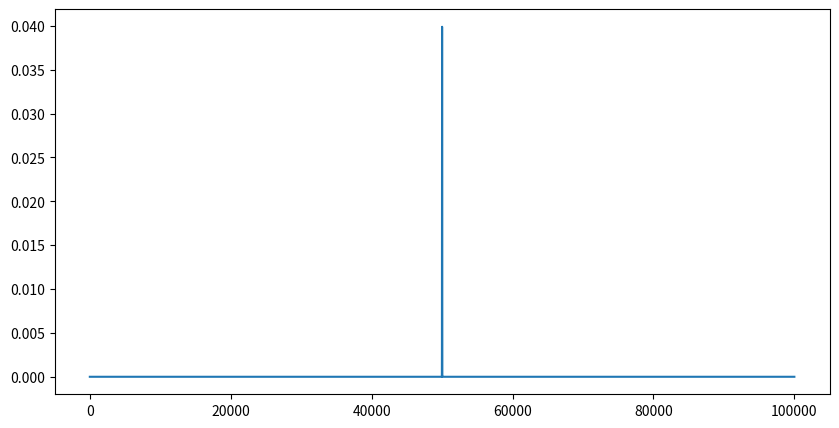
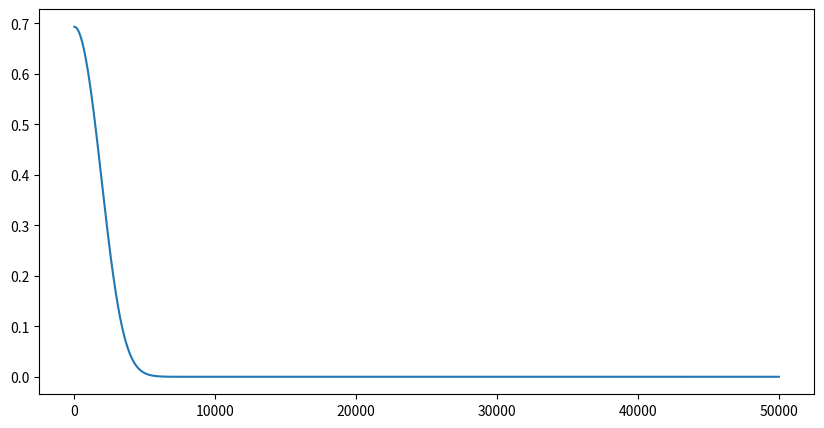
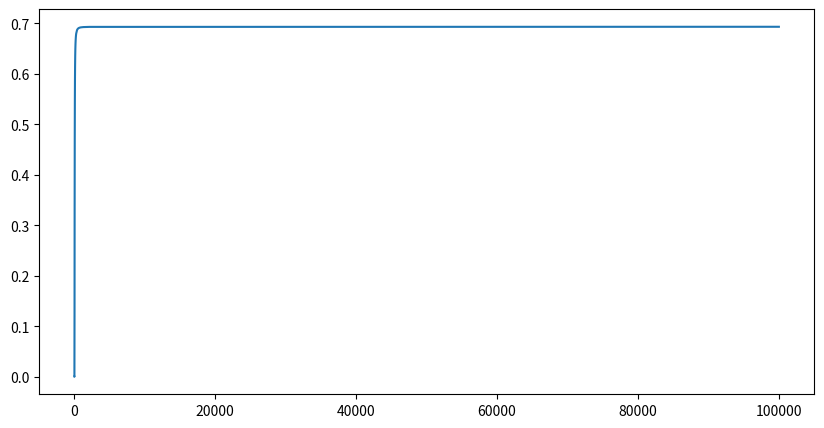
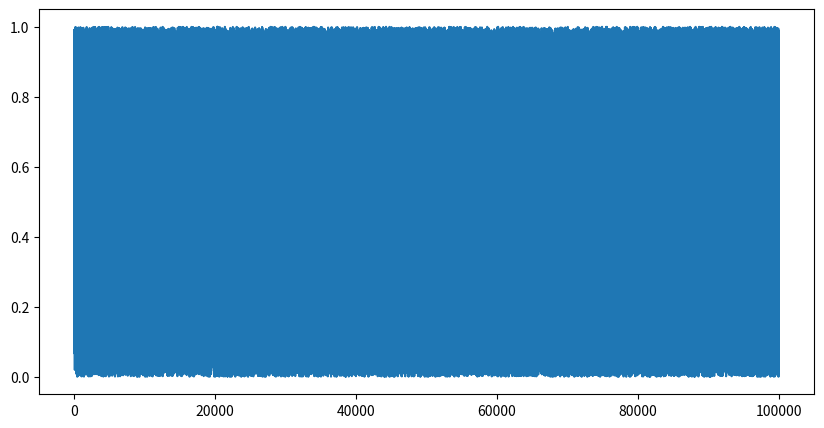
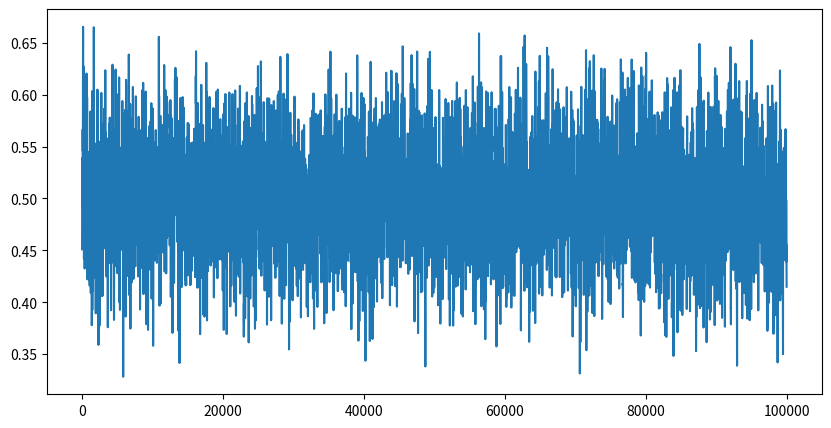
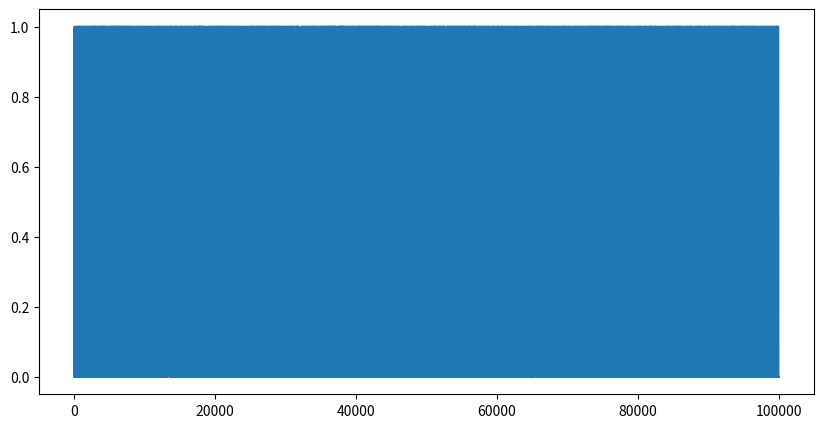
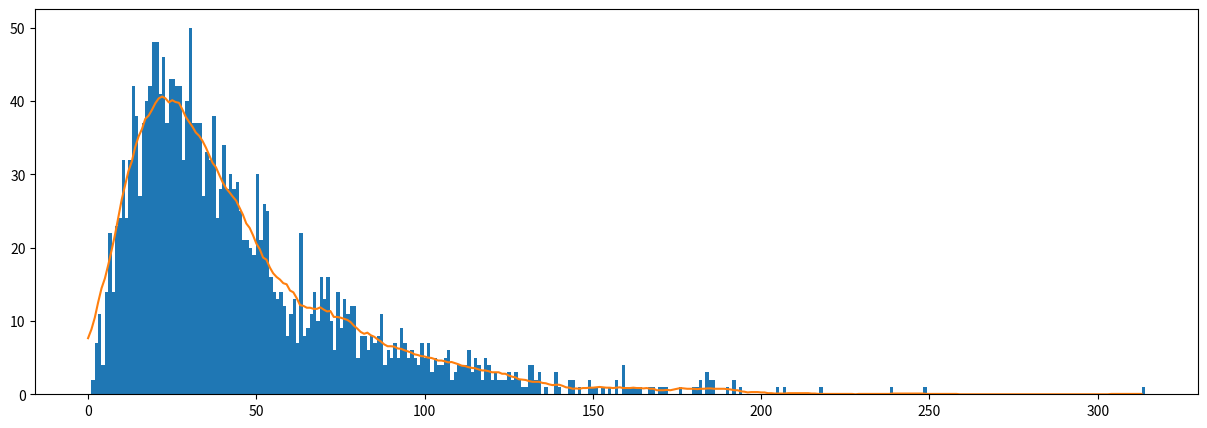

Python code for these plots, in order:
# ---
# jupyter:
#   jupytext:
#     formats: ipynb,py:percent
#     text_representation:
#       extension: .py
#       format_name: percent
#       format_version: '1.3'
#       jupytext_version: 1.6.0
#   kernelspec:
#     display_name: Python 3
#     language: python
#     name: python3
# ---

# %%
# %load_ext autoreload
# %autoreload 2

# %%
import numpy as np
import matplotlib.pyplot as plt
from scipy import ndimage
from scipy import interpolate

# %%
size = 100001
range = np.arange(size)

# %%
sigma = 10
delta_image = np.zeros(size)
delta_image[size//2] = 1
image = ndimage.gaussian_filter(delta_image, sigma=sigma, truncate=4)
plt.figure(figsize=(10, 5))
plt.plot(image)
# image = np.sin(range/np.pi)
# plt.figure(figsize=(10, 5))
# plt.plot(image)

# %%
fft = np.fft.fftn(image)
fft_abs = np.fft.fftshift(np.log(1 + np.abs(fft)))
fft_phase = np.fft.fftshift(np.angle(fft))

half_range = range - size//2
half_range = half_range[size//2:]
fft_abs = fft_abs[size//2:]

plt.figure(figsize=(10, 5))
plt.plot(half_range, fft_abs)

# %%
range_in_period = size // half_range[1:]

# %%
plt.figure(figsize=(10, 5))
plt.plot(range_in_period, fft_abs[1:])

cut_off_f = 1 / (2 * np.pi * sigma)
cut_off_period = 1 // cut_off_f
print(f'cut_off_f: {cut_off_f:.3}, cut_off_period: {cut_off_period}, cut_off_period half: {cut_off_period // 2}')
cut_off_f_fwhm = 1 / (2 * np.pi * sigma * 2 * np.sqrt(2 * np.log(2)))
cut_off_period_fwhm = 1 // cut_off_f_fwhm
print(f'cut_off_f_fwhm: {cut_off_f_fwhm:.3}, cut_off_period_fwhm: {cut_off_period_fwhm}')

# %%
noise_image = np.random.random(size)

plt.figure(figsize=(10, 5))
plt.plot(noise_image)

# %%
image = ndimage.gaussian_filter(noise_image, sigma=sigma, truncate=4)
plt.figure(figsize=(10, 5))
plt.plot(image)

# %%
bin_image = image >= 0.5
plt.figure(figsize=(10, 5))
plt.plot(bin_image)

# %%
boarders = bin_image[1:] != bin_image[:-1]
boarders = np.append(boarders, True)
indexes = np.where(boarders)[0] + 1
line_elements = np.split(boarders, indexes)
element_lengths = np.array([len(elem) for elem in line_elements])[:-1]
# element_lengths = np.array(list(filter(lambda el: el, element_lengths)))
# el_lengths = np.append(el_lengths, element_lengths)


print(f'element_lengths: {element_lengths}, sum: {np.sum(element_lengths)}')


# %%
def moving_average(x, w):
    return np.convolve(x, np.ones(w), 'same') / w


# %%
plt.figure(figsize=(15, 5))
hist, edges, bars = plt.hist(element_lengths, bins=np.max(element_lengths))

# x_range = np.arange(np.max(element_lengths))
# interpolate_f = interpolate.interp1d(x_range, hist, kind='cubic')
# plt.plot(interpolate_f(x_range))

ma = moving_average(hist, 20) # why 20?
plt.plot(ma)

max_indicies_hist = np.where(hist == np.max(hist))
max_indicies_ma = np.where(ma == np.max(ma))
max_x_hist = np.round(edges[max_indicies_hist[0]])
max_x_ma = np.round(edges[max_indicies_ma[0]])
print(f'max_x_hist: {max_x_hist}, max_x_ma: {max_x_ma}')

# %%
period = max_x_ma * 2
calc_sigma = period // (2 * np.pi)

print(f'calc_sigma: {calc_sigma}')

# %%
